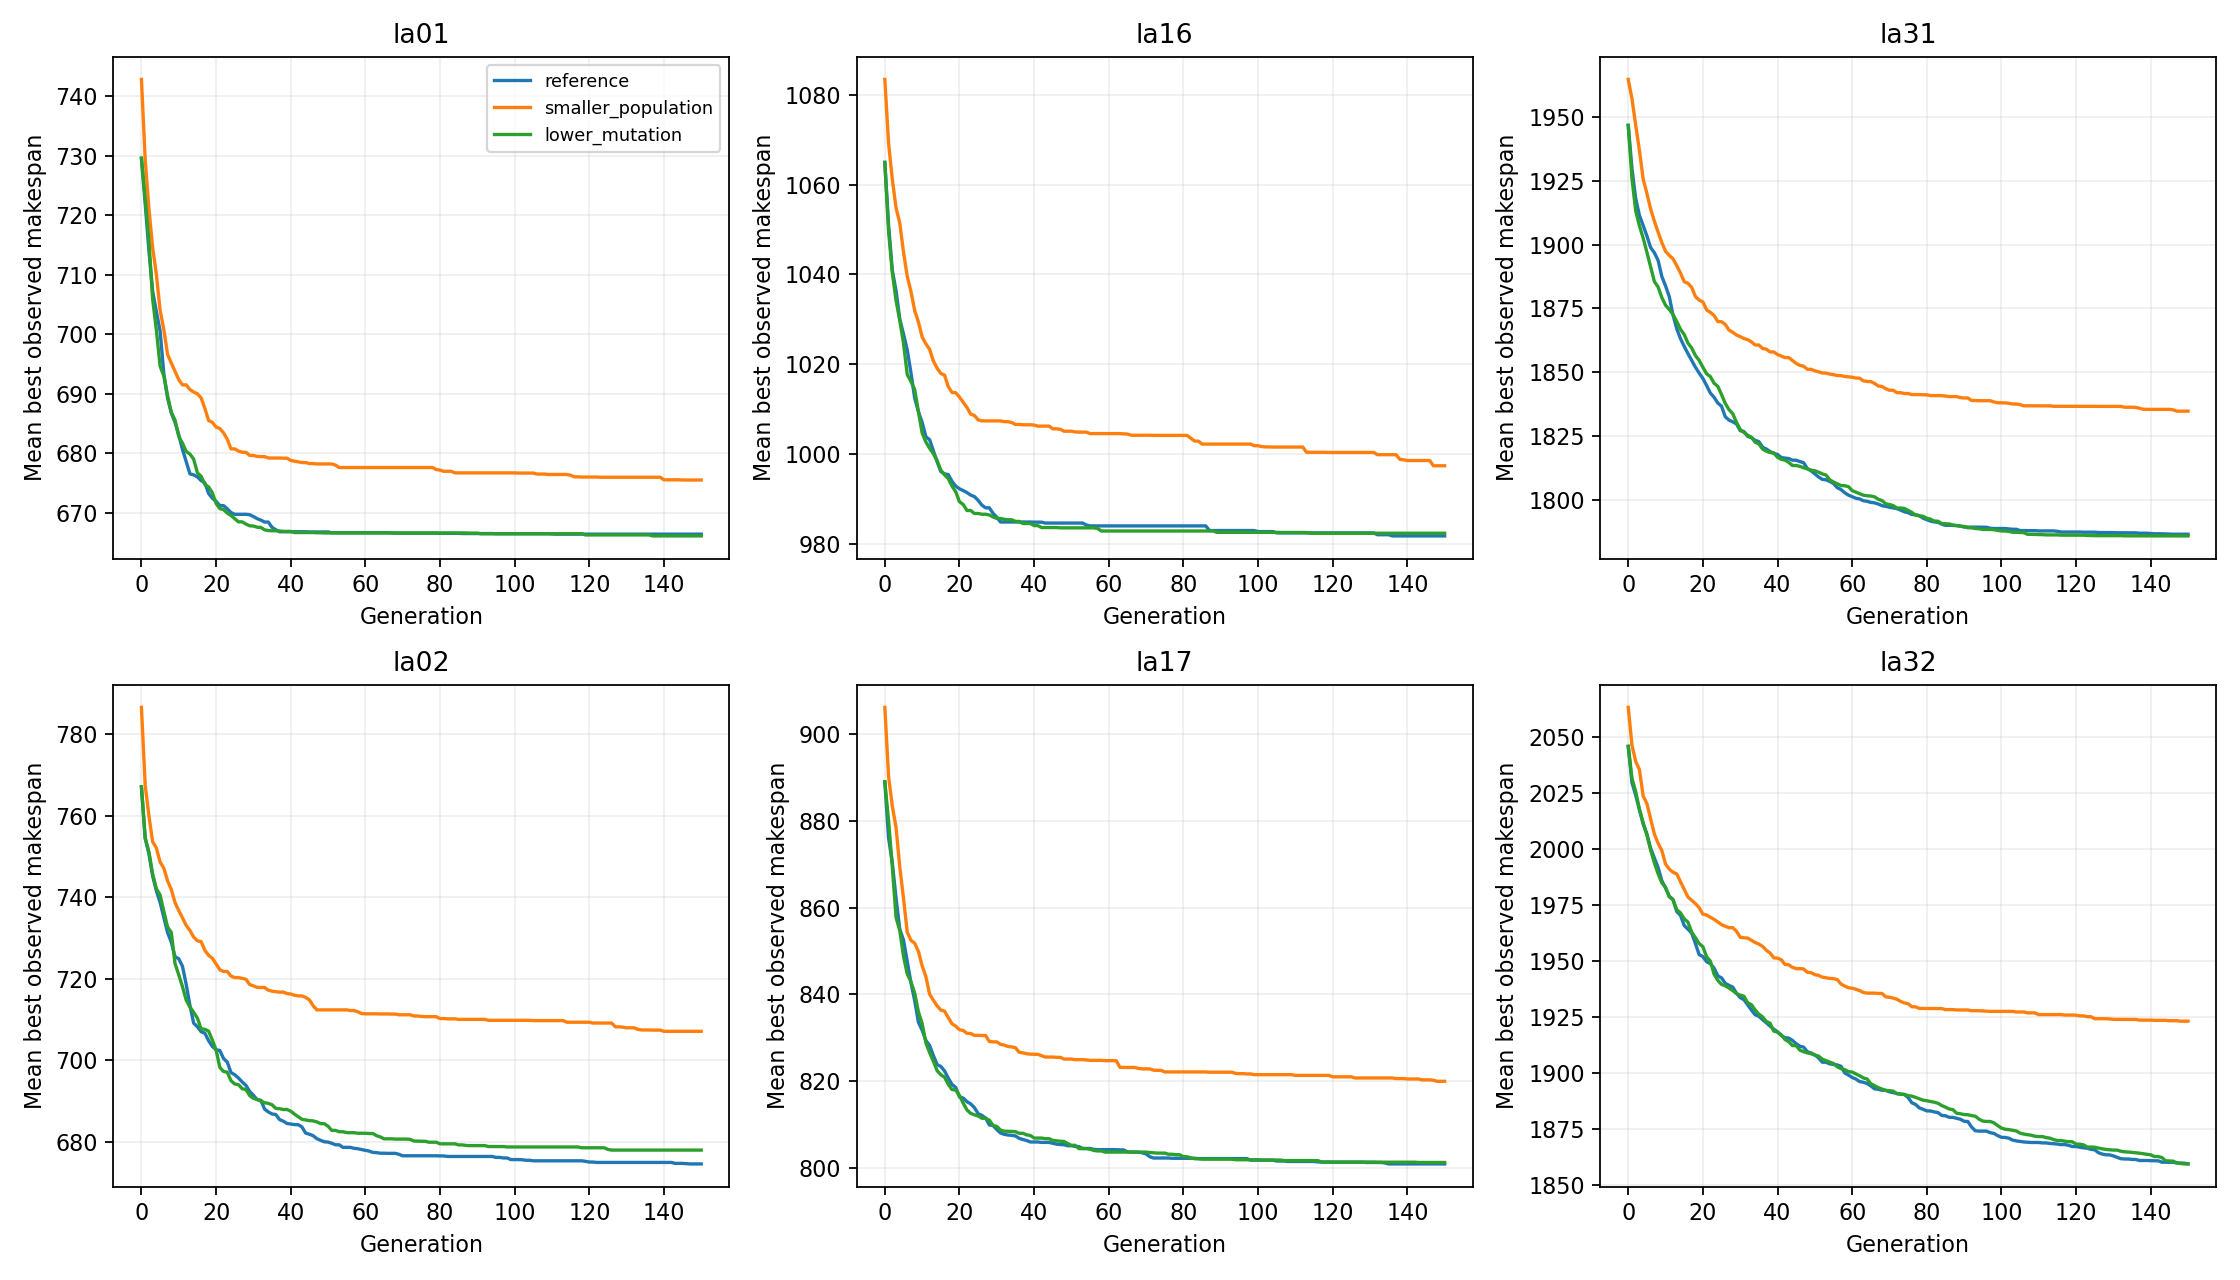

Values plotted in this chart, from the file beside it:
instance, parameter_set, generation, mean_best_so_far, std_best_so_far
la01, reference, 0, 729.6, 15.01
la01, reference, 1, 722, 15.18
la01, reference, 2, 714.1, 15.84
la01, reference, 3, 707.3, 13.96
la01, reference, 4, 703.8, 13.51
la01, reference, 5, 700.6, 12.55
la01, reference, 6, 693.4, 11.18
la01, reference, 7, 689.3, 10.32
la01, reference, 8, 686.8, 10.66
la01, reference, 9, 685.2, 10.46
la01, reference, 10, 683.1, 10.57
la01, reference, 11, 680.6, 10.03
la01, reference, 12, 678.6, 8.02
la01, reference, 13, 676.5, 7.445
la01, reference, 14, 676.4, 7.435
la01, reference, 15, 676, 7.744
la01, reference, 16, 675.4, 7.209
la01, reference, 17, 675, 6.672
la01, reference, 18, 673.2, 6.74
la01, reference, 19, 672.4, 6.146
la01, reference, 20, 671.9, 6.209
la01, reference, 21, 671.2, 5.915
la01, reference, 22, 671.2, 5.915
la01, reference, 23, 670.7, 5.862
la01, reference, 24, 670, 5.898
la01, reference, 25, 669.7, 5.866
la01, reference, 26, 669.7, 5.866
la01, reference, 27, 669.7, 5.866
la01, reference, 28, 669.7, 5.866
la01, reference, 29, 669.7, 5.809
la01, reference, 30, 669.4, 5.798
la01, reference, 31, 669, 5.577
la01, reference, 32, 668.8, 5.624
la01, reference, 33, 668.4, 4.861
la01, reference, 34, 668.4, 4.861
la01, reference, 35, 667.5, 3.203
la01, reference, 36, 667.1, 2.738
la01, reference, 37, 666.8, 1.827
la01, reference, 38, 666.8, 1.827
la01, reference, 39, 666.8, 1.827
la01, reference, 40, 666.8, 1.827
la01, reference, 41, 666.8, 1.827
la01, reference, 42, 666.8, 1.827
la01, reference, 43, 666.8, 1.827
la01, reference, 44, 666.8, 1.827
la01, reference, 45, 666.8, 1.813
la01, reference, 46, 666.8, 1.813
la01, reference, 47, 666.8, 1.813
la01, reference, 48, 666.8, 1.813
la01, reference, 49, 666.8, 1.813
la01, reference, 50, 666.8, 1.813
la01, reference, 51, 666.6, 1.712
la01, reference, 52, 666.6, 1.712
la01, reference, 53, 666.6, 1.712
la01, reference, 54, 666.6, 1.712
la01, reference, 55, 666.6, 1.712
la01, reference, 56, 666.6, 1.712
la01, reference, 57, 666.6, 1.712
la01, reference, 58, 666.6, 1.712
la01, reference, 59, 666.6, 1.712
... 2,658 more rows
